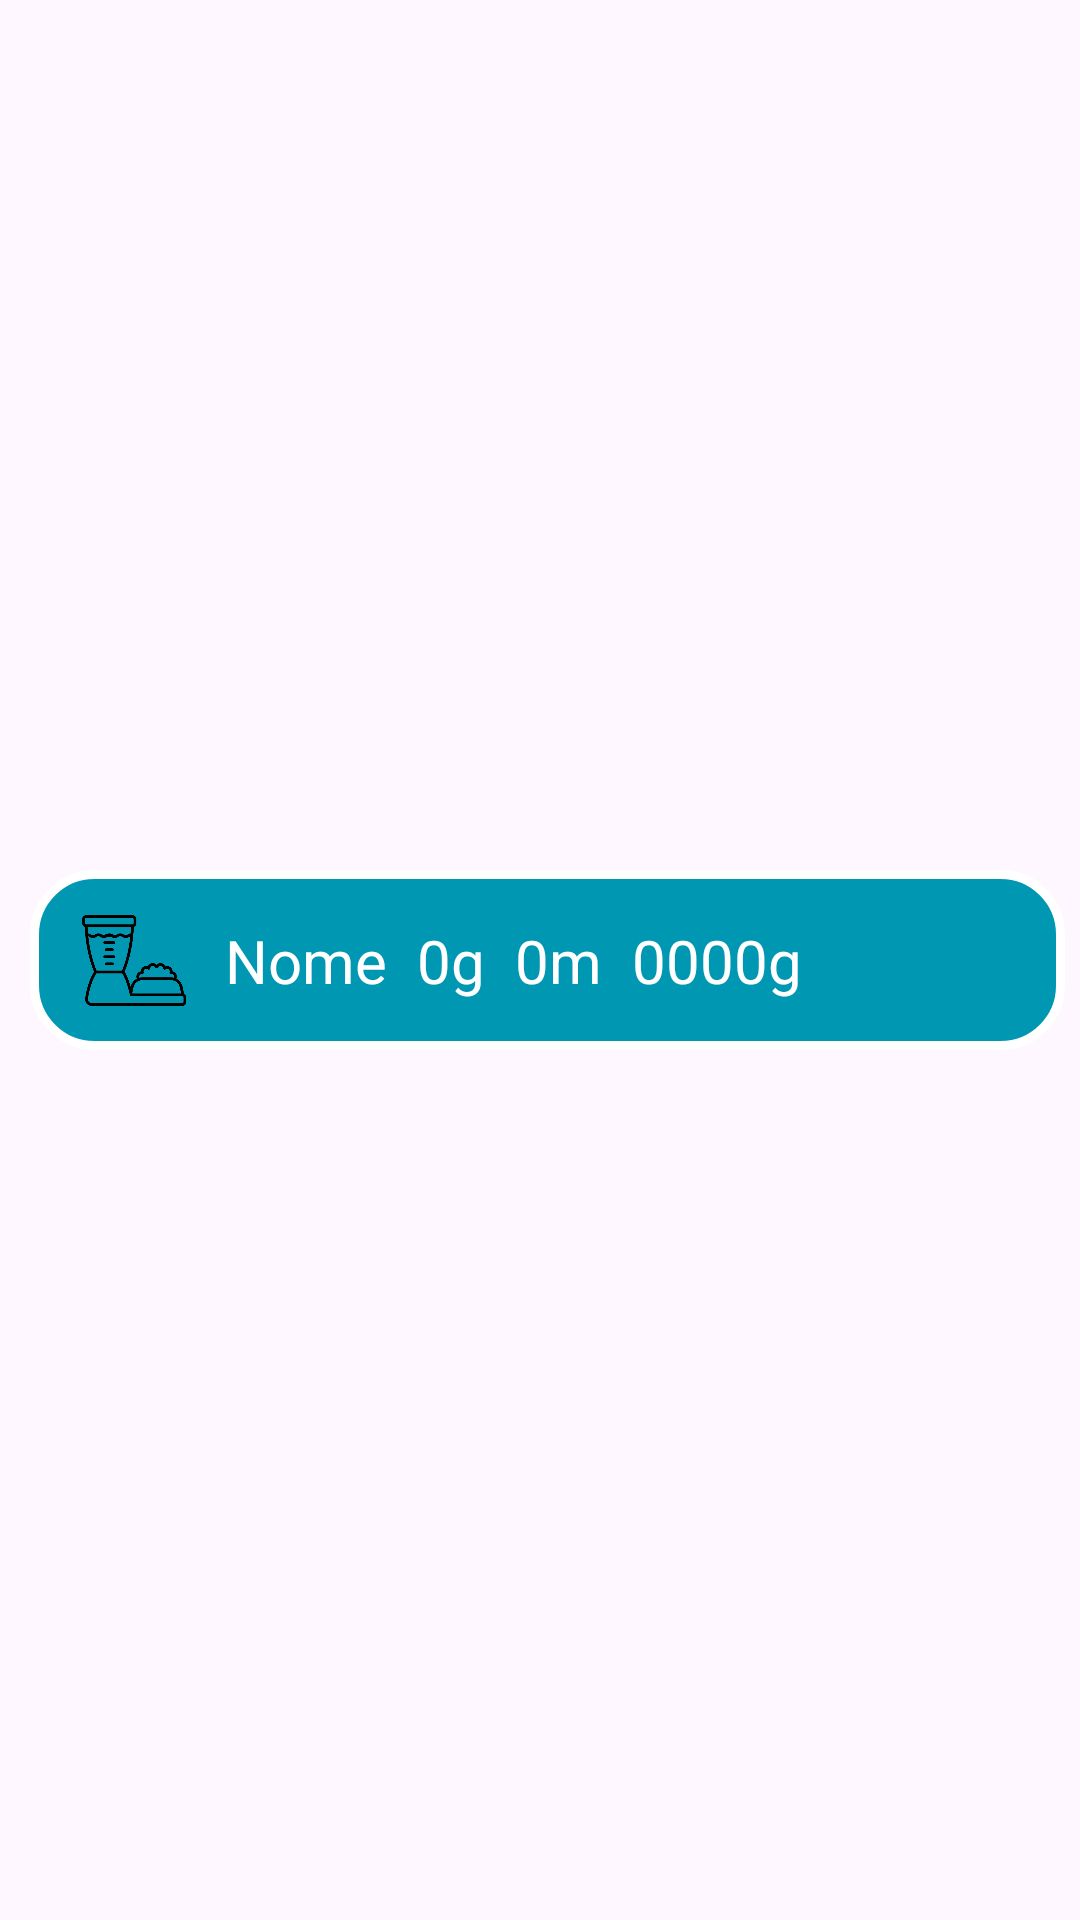

Reconstruct the res/layout file that produces this screen, plus the resources it refers to.
<!-- AndroidManifest.xml: application theme Theme.NutriPatas -->
<!-- res/layout/alimentador_item.xml -->
<?xml version="1.0" encoding="utf-8"?>
<androidx.constraintlayout.widget.ConstraintLayout
    xmlns:android="http://schemas.android.com/apk/res/android"
    xmlns:tools="http://schemas.android.com/tools"
    android:layout_width="match_parent"
    android:layout_height="wrap_content"
    xmlns:app="http://schemas.android.com/apk/res-auto"
    android:paddingStart="10dp">

    <androidx.constraintlayout.widget.ConstraintLayout
        android:id="@+id/Container"
        android:layout_width="match_parent"
        android:layout_height="60dp"
        android:layout_marginEnd="5dp"
        app:layout_constraintTop_toTopOf="parent"
        app:layout_constraintStart_toStartOf="parent"
        app:layout_constraintEnd_toEndOf="parent"
        app:layout_constraintBottom_toBottomOf="parent"
        android:background="@drawable/background_instancia_alimentador">


    <ImageView
        android:id="@+id/Image_dispositivo"
        android:layout_width="40dp"
        android:layout_height="40dp"
        android:src="@drawable/dispositivos"
        android:layout_marginStart="15dp"
        app:layout_constraintStart_toStartOf="parent"
        app:layout_constraintTop_toTopOf="parent"
        app:layout_constraintBottom_toBottomOf="parent"/>

    <TextView
        android:id="@+id/Nome"
        android:layout_width="wrap_content"
        android:layout_height="wrap_content"
        android:text="Nome"
        android:textColor="@color/white"
        android:textSize="20dp"
        android:layout_marginStart="10dp"
        app:layout_constraintTop_toTopOf="parent"
        app:layout_constraintBottom_toBottomOf="parent"
        app:layout_constraintStart_toEndOf="@id/Image_dispositivo"/>

    <TextView
        android:id="@+id/porção"
        android:layout_width="wrap_content"
        android:layout_height="wrap_content"
        android:text="0"
        android:textColor="@color/white"
        android:textSize="20dp"
        android:layout_marginStart="10dp"
        app:layout_constraintTop_toTopOf="parent"
        app:layout_constraintBottom_toBottomOf="parent"
        app:layout_constraintStart_toEndOf="@id/Nome"/>

        <TextView
            android:id="@+id/g"
            android:layout_width="wrap_content"
            android:layout_height="wrap_content"
            android:text="g"
            android:textColor="@color/white"
            android:textSize="20dp"
            app:layout_constraintTop_toTopOf="parent"
            app:layout_constraintBottom_toBottomOf="parent"
            app:layout_constraintStart_toEndOf="@id/porção"/>

    <TextView
        android:id="@+id/Intervalo"
        android:layout_width="wrap_content"
        android:layout_height="wrap_content"
        android:text="0"
        android:textColor="@color/white"
        android:textSize="20dp"
        android:layout_marginStart="10dp"
        app:layout_constraintTop_toTopOf="parent"
        app:layout_constraintBottom_toBottomOf="parent"
        app:layout_constraintStart_toEndOf="@id/g"/>
        />

        <TextView
            android:id="@+id/m"
            android:layout_width="wrap_content"
            android:layout_height="wrap_content"
            android:text="m"
            android:textColor="@color/white"
            android:textSize="20dp"
            app:layout_constraintTop_toTopOf="parent"
            app:layout_constraintBottom_toBottomOf="parent"
            app:layout_constraintStart_toEndOf="@id/Intervalo"/>

        <TextView
            android:id="@+id/quantidadeReservatorio"
            android:layout_width="wrap_content"
            android:layout_height="wrap_content"
            android:text="0000"
            android:textColor="@color/white"
            android:textSize="20dp"
            app:layout_constraintTop_toTopOf="parent"
            app:layout_constraintBottom_toBottomOf="parent"
            app:layout_constraintStart_toEndOf="@+id/m"
            android:layout_marginStart="10dp"/>

        <TextView
            android:id="@+id/g2"
            android:layout_width="wrap_content"
            android:layout_height="wrap_content"
            android:text="g"
            android:textColor="@color/white"
            android:textSize="20dp"
            app:layout_constraintTop_toTopOf="parent"
            app:layout_constraintBottom_toBottomOf="parent"
            app:layout_constraintStart_toEndOf="@id/quantidadeReservatorio"/>

    <ImageView
        android:layout_width="40dp"
        android:layout_height="40dp"
        android:src="@drawable/mais"
        android:layout_marginEnd="15dp"
        app:layout_constraintTop_toTopOf="parent"
        app:layout_constraintBottom_toBottomOf="parent"
        app:layout_constraintEnd_toEndOf="parent"/>

    </androidx.constraintlayout.widget.ConstraintLayout>

    <View
        android:layout_width="match_parent"
        android:layout_height="2dp"
        android:background="#00FFFFFF"
        android:layout_marginHorizontal="10dp"
        android:layout_marginTop="5dp"
        app:layout_constraintStart_toStartOf="parent"
        app:layout_constraintEnd_toEndOf="parent"
        app:layout_constraintBottom_toBottomOf="parent"
        app:layout_constraintTop_toBottomOf="@id/Container"/>


</androidx.constraintlayout.widget.ConstraintLayout>
<!-- resources referenced by this layout -->
<resources>
  <!-- drawable background_instancia_alimentador (drawable) -->
  <?xml version="1.0" encoding="utf-8"?>
  <selector xmlns:android="http://schemas.android.com/apk/res/android">
  
      <item>
          <shape android:shape="rectangle">
              <solid android:color="#0097B2"></solid>
              <corners android:radius="20dp"></corners>
              <stroke android:width="3dp" android:color="#FFFFFF"></stroke>
          </shape>
      </item>
  
  </selector>
  <!-- drawable dispositivos: png bitmap (drawable, 13333 bytes) -->
  <style name="Theme.NutriPatas" parent="Base.Theme.NutriPatas" />
  <style name="Base.Theme.NutriPatas" parent="Theme.Material3.DayNight.NoActionBar">
          
          
      </style>
  <!-- not gathered from this repository: default colours our renderer supplied (Android Studio template values) -->
  <color name="white">#FFFFFFFF</color>
</resources>
